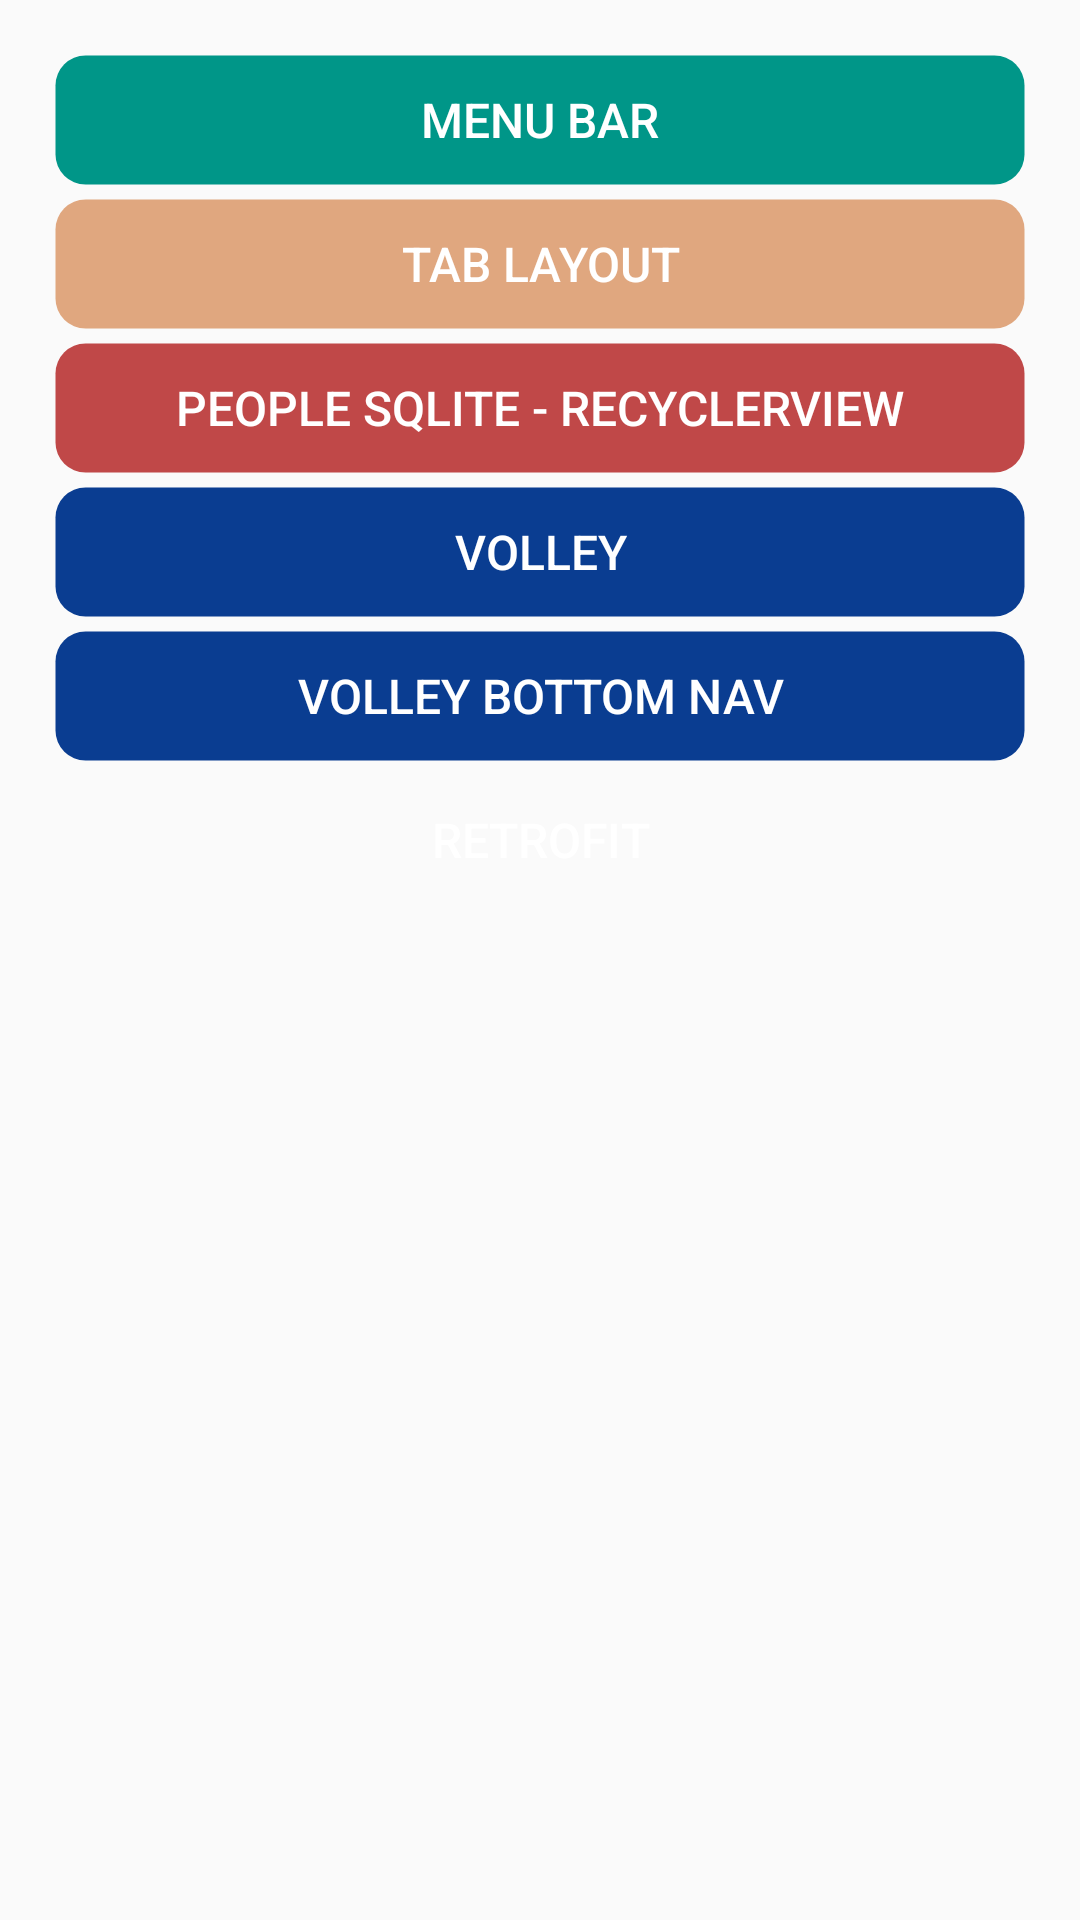

Write the Android layout XML for this screen, with the resource values it uses.
<!-- AndroidManifest.xml: application theme AppTheme -->
<!-- res/layout/activity_main.xml -->
<?xml version="1.0" encoding="utf-8"?>
<LinearLayout xmlns:android="http://schemas.android.com/apk/res/android"
    xmlns:app="http://schemas.android.com/apk/res-auto"
    xmlns:tools="http://schemas.android.com/tools"
    android:layout_width="match_parent"
    android:layout_height="match_parent"
    android:orientation="vertical"
    tools:context="com.example.android.activity.MainActivity"
    android:padding="@dimen/activity_horizontal_margin">


        <Button
            android:id="@+id/btn_activity_menu"
            style="@style/SecondaryRoundButton"
            android:text="@string/activity_with_menu"
            android:layout_height="wrap_content"
            android:layout_width="match_parent"/>

        <Button
            android:id="@+id/btn_activity_tabs"
            style="@style/EditRoundButton"
            android:text="@string/activity_with_tabs"
            android:layout_height="wrap_content"
            android:layout_width="match_parent" />

        <Button
            android:id="@+id/btn_activity_people"
            style="@style/TrashRoundButton"
            android:text="@string/activity_people"
            android:layout_height="wrap_content"
            android:layout_width="match_parent" />

        <Button
            android:id="@+id/btn_activity_volley"
            style="@style/BluetoothRoundButton"
            android:text="@string/activity_rest_volley"
            android:layout_height="wrap_content"
            android:layout_width="match_parent" />

        <Button
            android:id="@+id/btn_activity_volley_bottom_nav"
            style="@style/BluetoothRoundButton"
            android:text="@string/activity_rest_volley_bnav"
            android:layout_height="wrap_content"
            android:layout_width="match_parent" />

        <Button
            android:id="@+id/btn_activity_retrofit"
            style="@style/ActivateRoundButton"
            android:text="@string/activity_rest_retrofit"
            android:layout_height="wrap_content"
            android:layout_width="match_parent" />

</LinearLayout>
<!-- resources referenced by this layout -->
<resources>
  <dimen name="activity_horizontal_margin">18dp</dimen>
  <string name="activity_people">People SQLite - RecyclerView</string>
  <string name="activity_rest_retrofit">Retrofit</string>
  <string name="activity_rest_volley">Volley</string>
  <string name="activity_rest_volley_bnav">Volley Bottom Nav</string>
  <string name="activity_with_menu">Menu Bar</string>
  <string name="activity_with_tabs">Tab Layout</string>
  <style name="ActivateRoundButton" parent="RoundButton">
          <item name="android:background">@drawable/round_button_control_activate</item>
      </style>
  <style name="BluetoothRoundButton" parent="RoundButton">
          <item name="android:background">@drawable/round_button_control_bluetooth</item>
      </style>
  <style name="EditRoundButton" parent="RoundButton">
          <item name="android:background">@drawable/round_button_control_edit</item>
      </style>
  <style name="SecondaryRoundButton" parent="RoundButton">
          <item name="android:background">@drawable/round_button_control_secondary</item>
      </style>
  <style name="TrashRoundButton" parent="RoundButton">
          <item name="android:background">@drawable/round_button_control_trash</item>
      </style>
  <style name="AppTheme" parent="Theme.AppCompat.Light.NoActionBar">
          
          <item name="colorPrimary">@color/colorPrimary</item>
          <item name="colorPrimaryDark">@color/colorPrimaryDark</item>
          <item name="colorAccent">@color/colorAccent</item>
      </style>
  <style name="RoundButton">
          <item name="android:layout_width">match_parent</item>
          <item name="android:layout_height">wrap_content</item>
          <item name="android:textColor">@android:color/white</item>
          <item name="android:gravity">center</item>
          <item name="android:padding">@dimen/margin_padding_size_small</item>
          <item name="android:textSize">@dimen/text_button</item>
      </style>
  <!-- drawable round_button_control_edit (drawable) -->
  <?xml version="1.0" encoding="utf-8"?>
  <selector xmlns:android="http://schemas.android.com/apk/res/android">
      <item
          android:state_enabled="false"
          android:drawable="@drawable/round_button_disabled" />
  
      <item
          android:state_pressed="true"
          android:drawable="@drawable/round_button_pressed_edit" />
  
      <item
          android:state_focused="true"
          android:drawable="@drawable/round_button_default_edit" />
  
      <item android:drawable="@drawable/round_button_default_edit" />
  </selector>
  <!-- drawable round_button_control_trash (drawable) -->
  <?xml version="1.0" encoding="utf-8"?>
  <selector xmlns:android="http://schemas.android.com/apk/res/android">
      <item
          android:state_enabled="false"
          android:drawable="@drawable/round_button_disabled" />
  
      <item
          android:state_pressed="true"
          android:drawable="@drawable/round_button_pressed_trash" />
  
      <item
          android:state_focused="true"
          android:drawable="@drawable/round_button_default_trash" />
  
      <item android:drawable="@drawable/round_button_default_trash" />
  </selector>
  <color name="colorPrimary">#009688</color>
  <color name="colorPrimaryDark">#00796B</color>
  <color name="colorAccent">#FFC107</color>
  <dimen name="margin_padding_size_small">8dp</dimen>
  <dimen name="text_button">20sp</dimen>
  <color name="gradientGrayDark">#636466</color>
  <color name="transparent">#00FFFFFF</color>
  <color name="greenDark">#0db143</color>
  <color name="blueGray">#355C7D</color>
  <color name="blue">#0A3D91</color>
  <color name="brownDark">#cd6f2d</color>
  <color name="brown">#e0a77f</color>
  <color name="colorSecondary">#607D8B</color>
  <color name="red">#EA4335</color>
  <color name="redDark">#C04848</color>
</resources>
